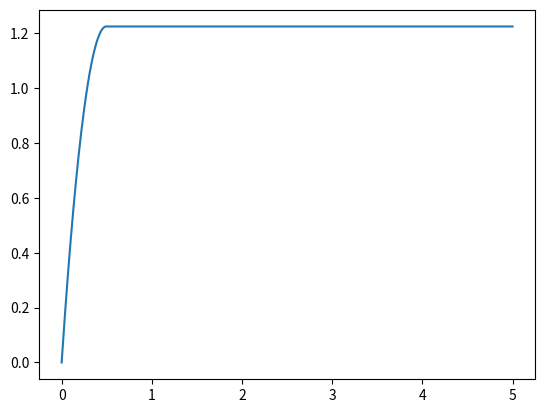

Source code (Python):
from dataclasses import dataclass, field
import numpy as np

import matplotlib.pyplot as plt

# import vartools

dimension = 1


class SimpleDS:
    def evaluate(self, position):
        return 0


@dataclass
class SimpleController:
    D: float = 100.0

    def compute_force(self, velocity, desired_velocity):
        return self.D * (desired_velocity - velocity)


@dataclass
class Agent:
    position: np.ndarray = field(default_factory=lambda: np.zeros(dimension))
    velocity: np.ndarray = field(default_factory=lambda: np.zeros(dimension))
    acceleration: np.ndarray = field(default_factory=lambda: np.zeros(dimension))

    max_force: float = 10.0

    M: float = 1.0

    def apply_force(self, force):
        if (force_norm := np.linalg.norm(force)) > self.max_force:
            force = force / force_norm * self.max_force

        self.acceleration = force / self.M

    def euler_step(self, dt=1e-2):
        self.velocity = self.velocity + dt * self.acceleration
        self.position = self.position + dt * self.velocity


def main():
    agent: Agent = Agent()
    agent.velocity = np.array(5)
    controller = SimpleController()
    dynamics = SimpleDS()

    it_max = 500
    dt = 1e-2

    positions = np.zeros((dimension, it_max + 1))
    positions[:, 0] = agent.position

    for ii in range(it_max):
        force = controller.compute_force(
            agent.velocity, dynamics.evaluate(agent.position)
        )
        agent.apply_force(force)
        agent.euler_step(dt)

        positions[:, ii + 1] = agent.position

    plt.plot(dt * np.arange(it_max + 1), positions[0, :])
    # plt.ylim([-5, 5])



if (__name__) == "__main__":
    plt.ion()
    plt.close("all")
    main()
    # breakpoint()
